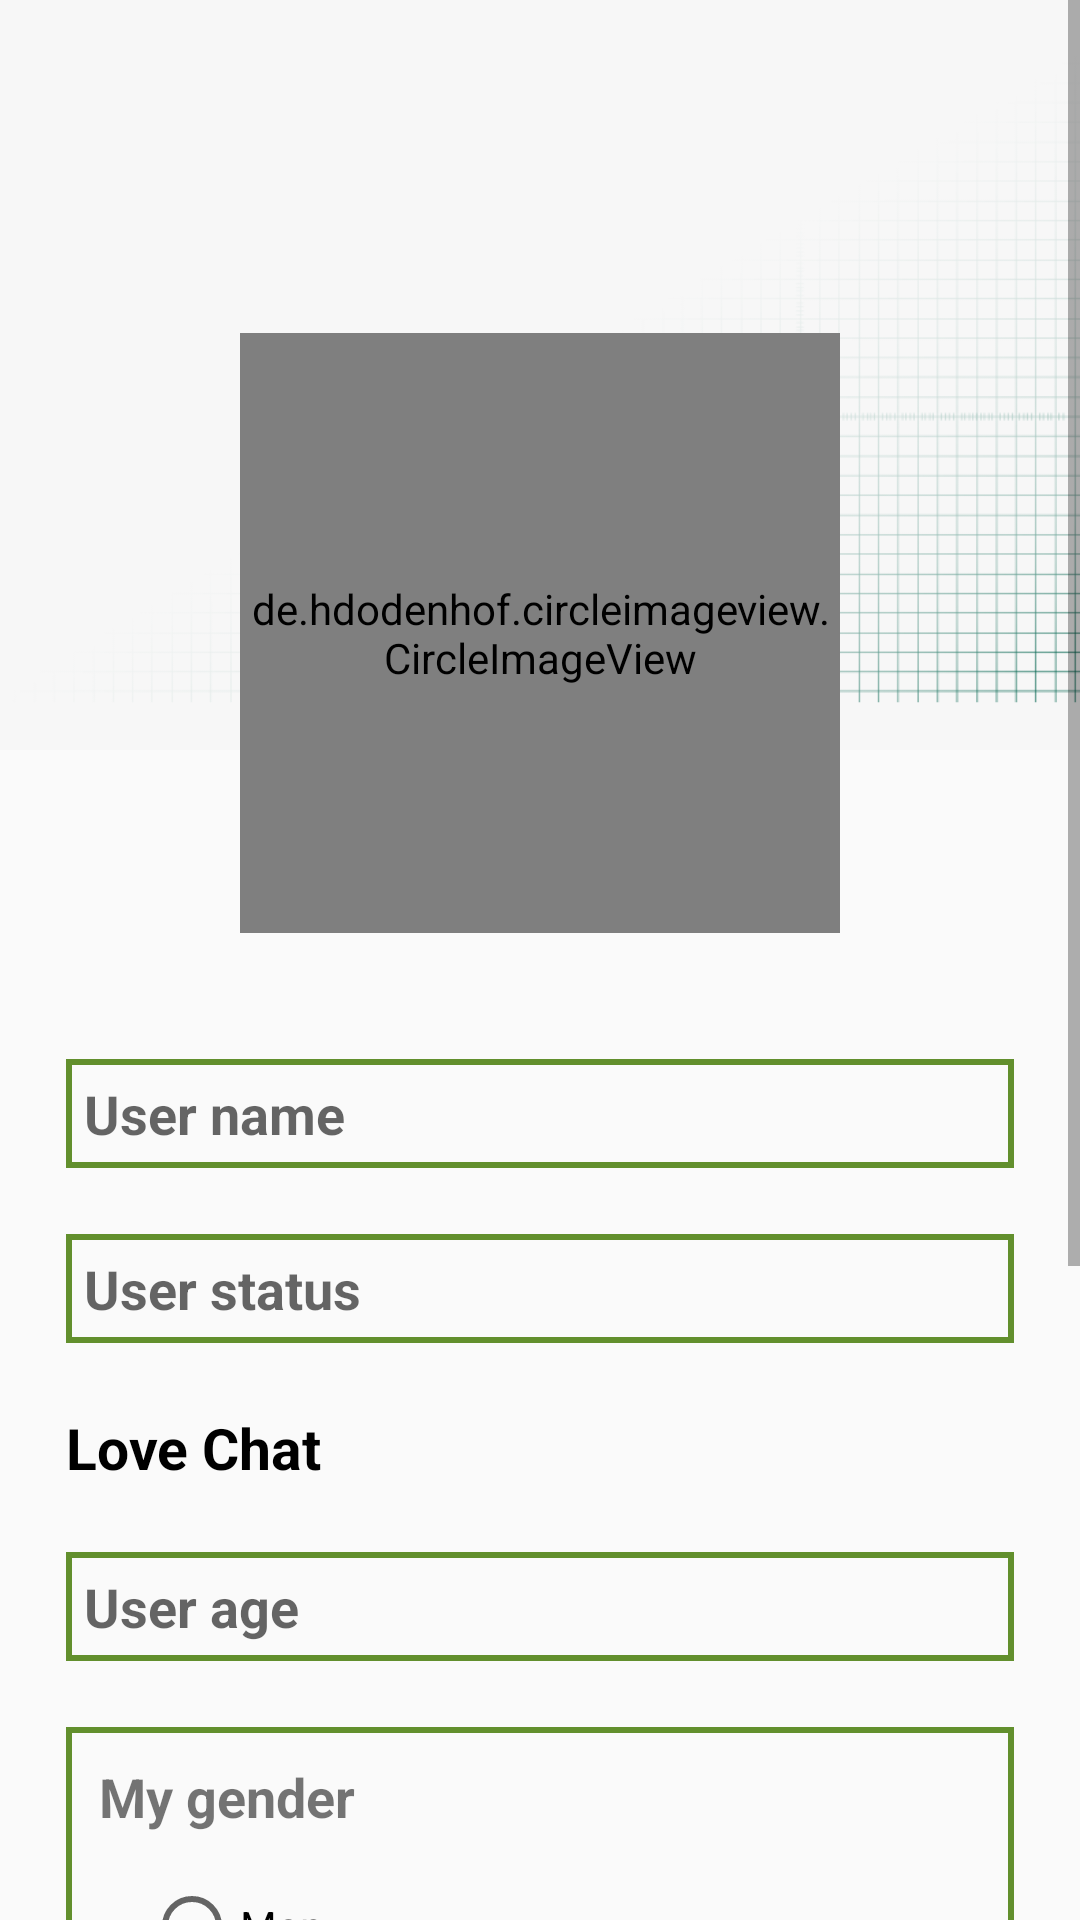

Here is an Android app screen rendered from its layout file. Give the layout XML and the strings, colors and styles it references.
<!-- AndroidManifest.xml: application theme Theme.IsLove -->
<!-- res/layout/activity_settings.xml -->
<?xml version="1.0" encoding="utf-8"?>
<ScrollView  xmlns:android="http://schemas.android.com/apk/res/android"
    xmlns:app="http://schemas.android.com/apk/res-auto"
    xmlns:tools="http://schemas.android.com/tools"
    android:layout_height="match_parent"
    android:layout_width="match_parent" >
<RelativeLayout
    android:layout_width="match_parent"
    android:layout_height="wrap_content"
    tools:context=".MyProfileActivity">
    <ImageView
        android:id="@+id/backImageMyProfile"
        android:layout_width="match_parent"
        android:layout_height="250dp"
        android:scaleType="centerCrop"
        android:layout_alignParentTop="true"
        android:contentDescription="@string/app_name"
        android:layout_alignParentStart="true"
        android:layout_alignParentEnd="true"
        android:src="@drawable/back" />

    <de.hdodenhof.circleimageview.CircleImageView
        android:id="@+id/profileImage"
        android:layout_width="200dp"
        android:layout_height="200dp"
        android:layout_alignParentTop="true"
        android:layout_centerHorizontal="true"
        android:layout_marginTop="111dp"
        android:src="@drawable/camara"
        app:civ_border_width="2dp" />

    <ProgressBar
        android:visibility="gone"
        android:layout_below="@+id/profileImage"
        android:layout_centerHorizontal="true"
        android:id="@+id/progressBarProfile"
        android:layout_width="22dp"
        android:layout_height="22dp" />

    <EditText
        android:id="@+id/setUserName"
        android:layout_width="match_parent"
        android:layout_height="wrap_content"
        android:layout_below="@+id/profileImage"
        android:inputType="text"
        android:autofillHints="no"
        android:maxLines="1"
        android:hint="@string/userName"
        android:drawableStart="@drawable/edit_profile"
        android:textStyle="bold"
        android:textColor="@color/colorPrimaryDark"
        android:background="@drawable/inputs"
        android:layout_marginStart="22dp"
        android:layout_marginEnd="22dp"
        android:layout_marginTop="42dp"
        android:padding="6dp"
        tools:ignore="LabelFor" />

    <EditText
        android:id="@+id/setUserStatus"
        android:layout_width="match_parent"
        android:layout_height="wrap_content"
        android:layout_below="@+id/setUserName"
        android:layout_marginStart="22dp"
        android:layout_marginTop="22dp"
        android:layout_marginEnd="22dp"
        android:autofillHints="no"
        android:background="@drawable/inputs"
        android:drawableStart="@drawable/edit_status"
        android:hint="@string/userStatus"
        android:inputType="textMultiLine"
        android:padding="6dp"
        android:textColor="@color/colorPrimaryDark"
        android:textStyle="bold"
        tools:ignore="LabelFor" />

    <TextView
        android:id="@+id/textViewPlace"
        android:layout_below="@+id/setUserStatus"
        android:layout_width="match_parent"
        android:layout_height="wrap_content"
        android:text="@string/app_name"
        android:textStyle="bold"
        android:textSize="19sp"
        android:textColor="@color/black"
        android:layout_marginStart="22dp"
        android:layout_marginTop="22dp"
        android:layout_marginEnd="22dp"
        />

    <EditText
        android:id="@+id/setUserAge"
        android:layout_below="@+id/textViewPlace"
        android:layout_width="match_parent"
        android:layout_height="wrap_content"
        android:layout_marginStart="22dp"
        android:layout_marginTop="22dp"
        android:layout_marginEnd="22dp"
        android:autofillHints="no"
        android:background="@drawable/inputs"
        android:hint="@string/userAge"
        android:inputType="number"
        android:padding="6dp"
        android:textColor="@color/colorPrimaryDark"
        android:textStyle="bold"
        tools:ignore="LabelFor" />

    <LinearLayout
        android:id="@+id/linearlayoutMySex"
        android:layout_below="@+id/setUserAge"
        android:background="@drawable/inputs"
        android:orientation="vertical"
        android:layout_width="match_parent"
        android:layout_height="wrap_content"
        android:layout_marginStart="22dp"
        android:layout_marginTop="22dp"
        android:layout_marginEnd="22dp"
        android:padding="11dp"
        >
        <TextView
            android:text="@string/myGender"
            android:textStyle="bold"
            android:layout_width="wrap_content"
            android:layout_height="wrap_content"
            android:textSize="18sp" />
        <RadioGroup
            android:id="@+id/radio_group1"
            android:layout_width="match_parent"
            android:layout_height="wrap_content"
            android:padding="15dp">
            <RadioButton
                android:layout_width="wrap_content"
                android:layout_height="wrap_content"
                android:text="@string/man"
                android:id="@+id/radioIamMan"
                />
            <RadioButton
                android:layout_width="wrap_content"
                android:layout_height="wrap_content"
                android:text="@string/woman"
                android:id="@+id/radioIamWoman"
                />
        </RadioGroup>
    </LinearLayout>
    <LinearLayout
        android:id="@+id/linearlayoutMySearch"
        android:layout_below="@+id/linearlayoutMySex"
        android:background="@drawable/inputs"
        android:orientation="vertical"
        android:layout_width="match_parent"
        android:layout_height="wrap_content"
        android:layout_marginStart="22dp"
        android:layout_marginTop="22dp"
        android:layout_marginEnd="22dp"
        android:padding="11dp"
        >
        <TextView
            android:text="@string/meSearch"
            android:textStyle="bold"
            android:layout_width="wrap_content"
            android:layout_height="wrap_content"
            android:textSize="18sp" />
        <RadioGroup
            android:id="@+id/radio_group2"
            android:layout_width="match_parent"
            android:layout_height="wrap_content"
            android:padding="15dp">
            <RadioButton
                android:id="@+id/radioSearchMan"
                android:layout_width="wrap_content"
                android:layout_height="wrap_content"
                android:text="@string/man"
                />
            <RadioButton
                android:id="@+id/radioSearchWoman"
                android:layout_width="wrap_content"
                android:layout_height="wrap_content"
                android:text="@string/woman"
                />
        </RadioGroup>
    </LinearLayout>

    <Button
        android:id="@+id/saveSettings"
        android:layout_below="@+id/linearlayoutMySearch"
        android:layout_width="match_parent"
        android:layout_height="wrap_content"
        android:textStyle="bold"
        android:textColor="@color/white"
        android:background="@color/green"
        android:layout_margin="22dp"
        android:padding="6dp"
        android:textAllCaps="false"
        android:text="@string/save"
        android:textSize="21dp"
         />
</RelativeLayout>
</ScrollView>
<!-- resources referenced by this layout -->
<resources>
  <color name="black">#FF000000</color>
  <color name="colorPrimaryDark">#1C223C</color>
  <color name="green">#628F2D</color>
  <color name="white">#FFFFFFFF</color>
  <!-- drawable back: png bitmap (drawable, 43735 bytes) -->
  <!-- drawable camara: png bitmap (drawable, 20135 bytes) -->
  <!-- drawable inputs (drawable) -->
  <?xml version="1.0" encoding="utf-8"?>
  <shape xmlns:android="http://schemas.android.com/apk/res/android">
      <stroke android:color="@color/green" android:width="2dp" />
  </shape>
  <string name="app_name">Love Chat</string>
  <string name="man">Man</string>
  <string name="meSearch">I am looking for</string>
  <string name="myGender">My gender</string>
  <string name="save">Save</string>
  <string name="userAge">User age</string>
  <string name="userName">User name</string>
  <string name="userStatus">User status</string>
  <string name="woman">Mulher</string>
  <style name="Theme.IsLove" parent="Theme.AppCompat.Light.NoActionBar">
          <item name="colorPrimary">@color/purple_500</item>
          <item name="colorPrimaryVariant">@color/purple_700</item>
          <item name="colorOnPrimary">@color/white</item>
  
          <item name="colorSecondary">@color/teal_200</item>
          <item name="colorSecondaryVariant">@color/teal_700</item>
          <item name="colorOnSecondary">@color/black</item>
  
          <item name="android:statusBarColor" tools:targetApi="l">?attr/colorPrimaryVariant</item>
  
      </style>
  <color name="purple_500">#6E4AA1</color>
  <color name="purple_700">#000000</color>
  <color name="teal_200">#0A9184</color>
  <color name="teal_700">#FF018786</color>
</resources>
